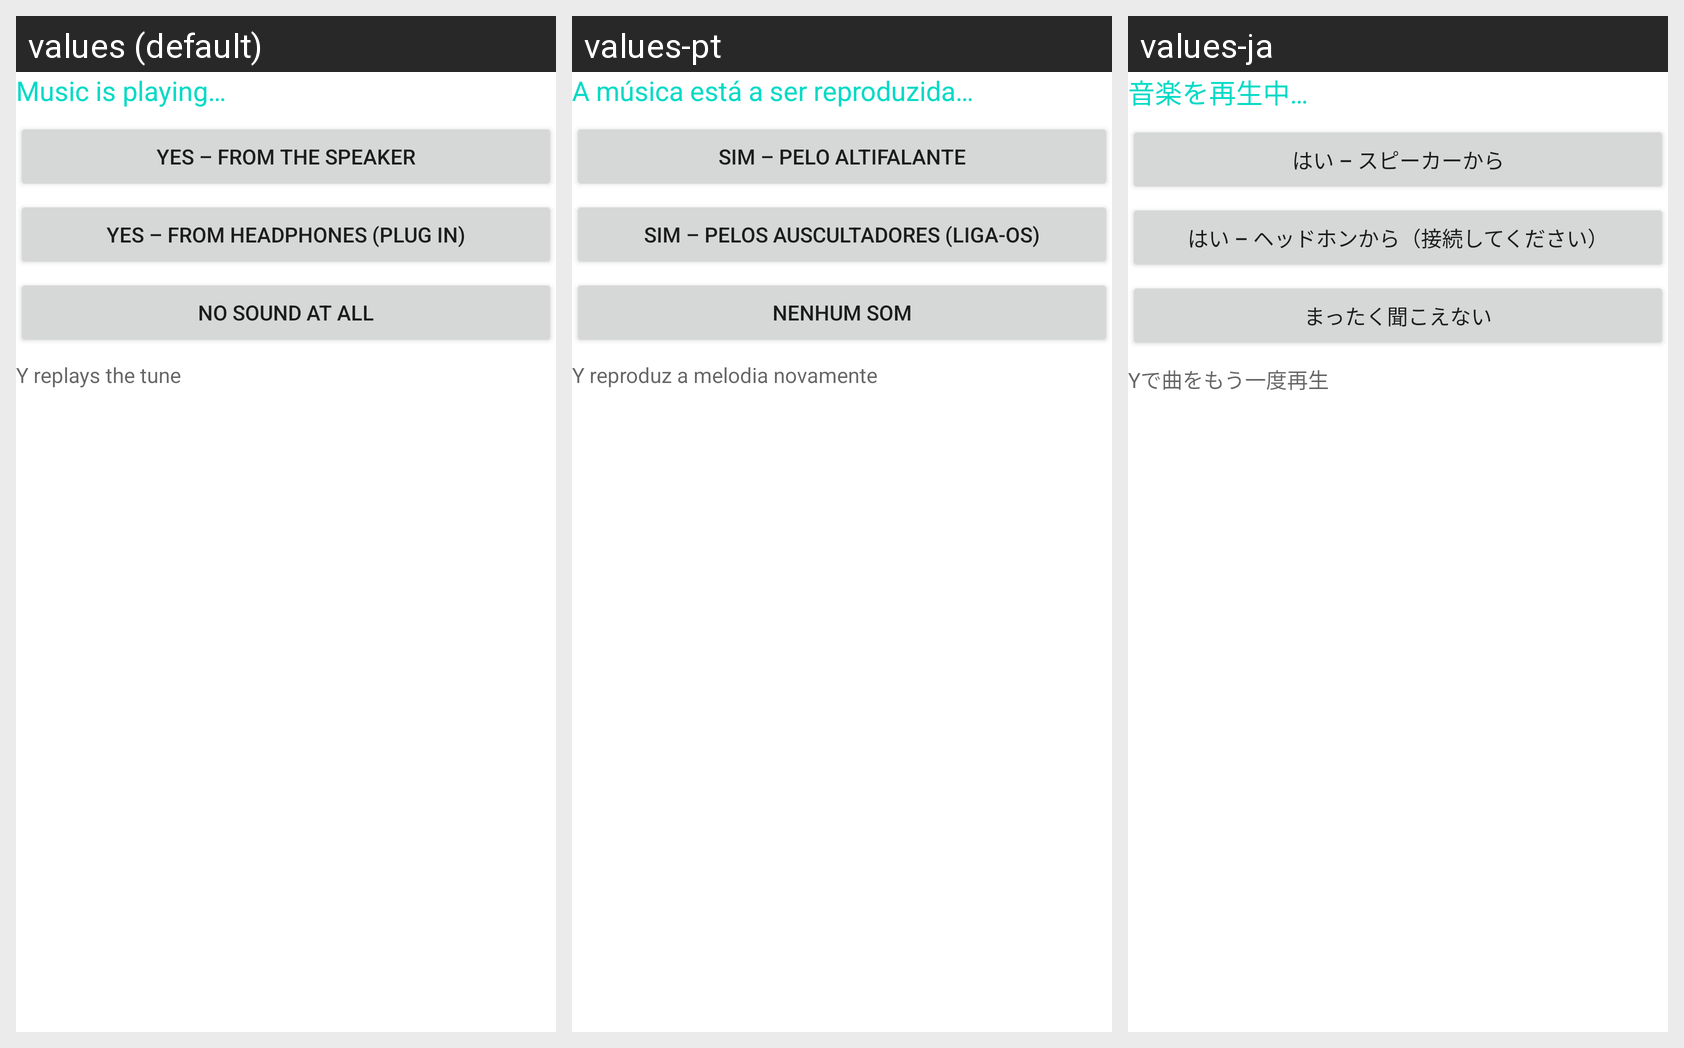

Locale-by-locale string values for the Android screen shown in this grid:
Android screen res/layout/tutorial_sound.xml rendered under 3 locales, left to right: values (default), values-pt, values-ja. Device: Nexus 5 (rendered at 1080×1920; each locale shown at half size, 540×960, under a caption strip naming it); theme Theme.MaterialComponents.DayNight.NoActionBar.
Other locales in the repository, not shown: values-de, values-es, values-fr, values-in, values-pl, values-pt-rBR, values-ru, values-tr, values-zh-rCN.
Strings drawn on this screen, with the default value and each locale's value (text and hints the layout hard-codes, and strings that could not be matched under every locale, appear in the picture but are not listed):

av_sound_playing
  values: Music is playing…
  values-pt: A música está a ser reproduzida…
  values-ja: 音楽を再生中…

av_sound_opt_speaker
  values: Yes – from the speaker
  values-pt: Sim – pelo altifalante
  values-ja: はい – スピーカーから

av_sound_opt_hp
  values: Yes – from headphones (plug in)
  values-pt: Sim – pelos auscultadores (liga-os)
  values-ja: はい – ヘッドホンから（接続してください）

av_sound_opt_none
  values: No sound at all
  values-pt: Nenhum som
  values-ja: まったく聞こえない

av_sound_replay_hint
  values: Y replays the tune
  values-pt: Y reproduz a melodia novamente
  values-ja: Yで曲をもう一度再生
